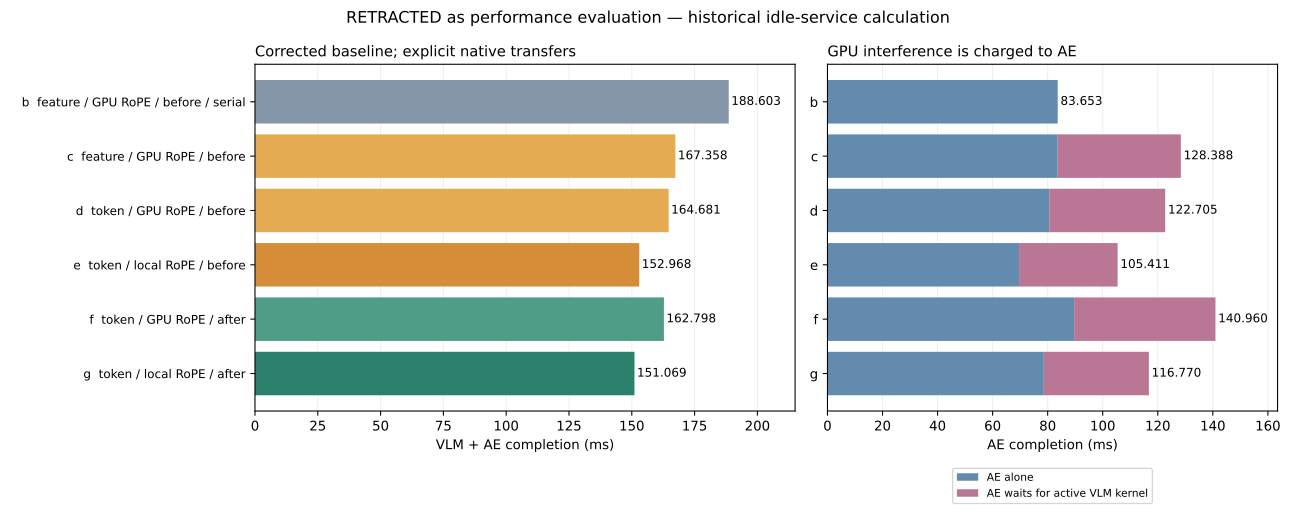

Values plotted in this chart, from the file beside it:
case, variant, accounting, AE_solo_ms, AE_gpu_wait_ms, AE_with_interference_ms, VLM_ms, VLM_progress_during_PIM_ms, VLM_progress_during_AE_ms, VLM_remaining_after_AE_ms, total_ms, AE_GPU_solo_ms, native_PIM_ms, available_window_ms, unused_window_ms, started_VLM_units, completed_VLM_units, cross_window_units, service_intervals, validity
b, feature_gpu_before, explicit_native_io, 83.65, 0, 83.65, 105, 0, 0, 105, 188.6, 55.71, 27.95, , , , , , , serial_known_terms
c, feature_gpu_before, explicit_native_io, 83.65, 44.74, 128.4, 105, 21.24, 65.98, 38.97, 167.4, 55.71, 27.95, 21.24, 0.0, 1943, 1943, 1943, 3180383, withdrawn_parallel_estimate
d, token_gpu_before, explicit_native_io, 80.56, 42.15, 122.7, 105, 20.83, 62.97, 41.98, 164.7, 53.34, 27.22, 20.83, 0.0, 1913, 1913, 1913, 3192773, withdrawn_parallel_estimate
e, token_local_before, explicit_native_io, 69.6, 35.81, 105.4, 105, 21.58, 57.39, 47.56, 153, 41.69, 27.92, 21.58, 0.0, 1853, 1853, 1853, 3247253, withdrawn_parallel_estimate
f, token_gpu_after, explicit_native_io, 89.6, 51.36, 141, 105, 31.75, 83.11, 21.84, 162.8, 52.44, 37.16, 31.75, 0.0, 2122, 2122, 2101, 531502, withdrawn_parallel_estimate
g, token_local_after, explicit_native_io, 78.6, 38.17, 116.8, 105, 32.48, 70.65, 34.3, 151.1, 40.79, 37.81, 32.48, 0.0, 1996, 1996, 1981, 572596, withdrawn_parallel_estimate
